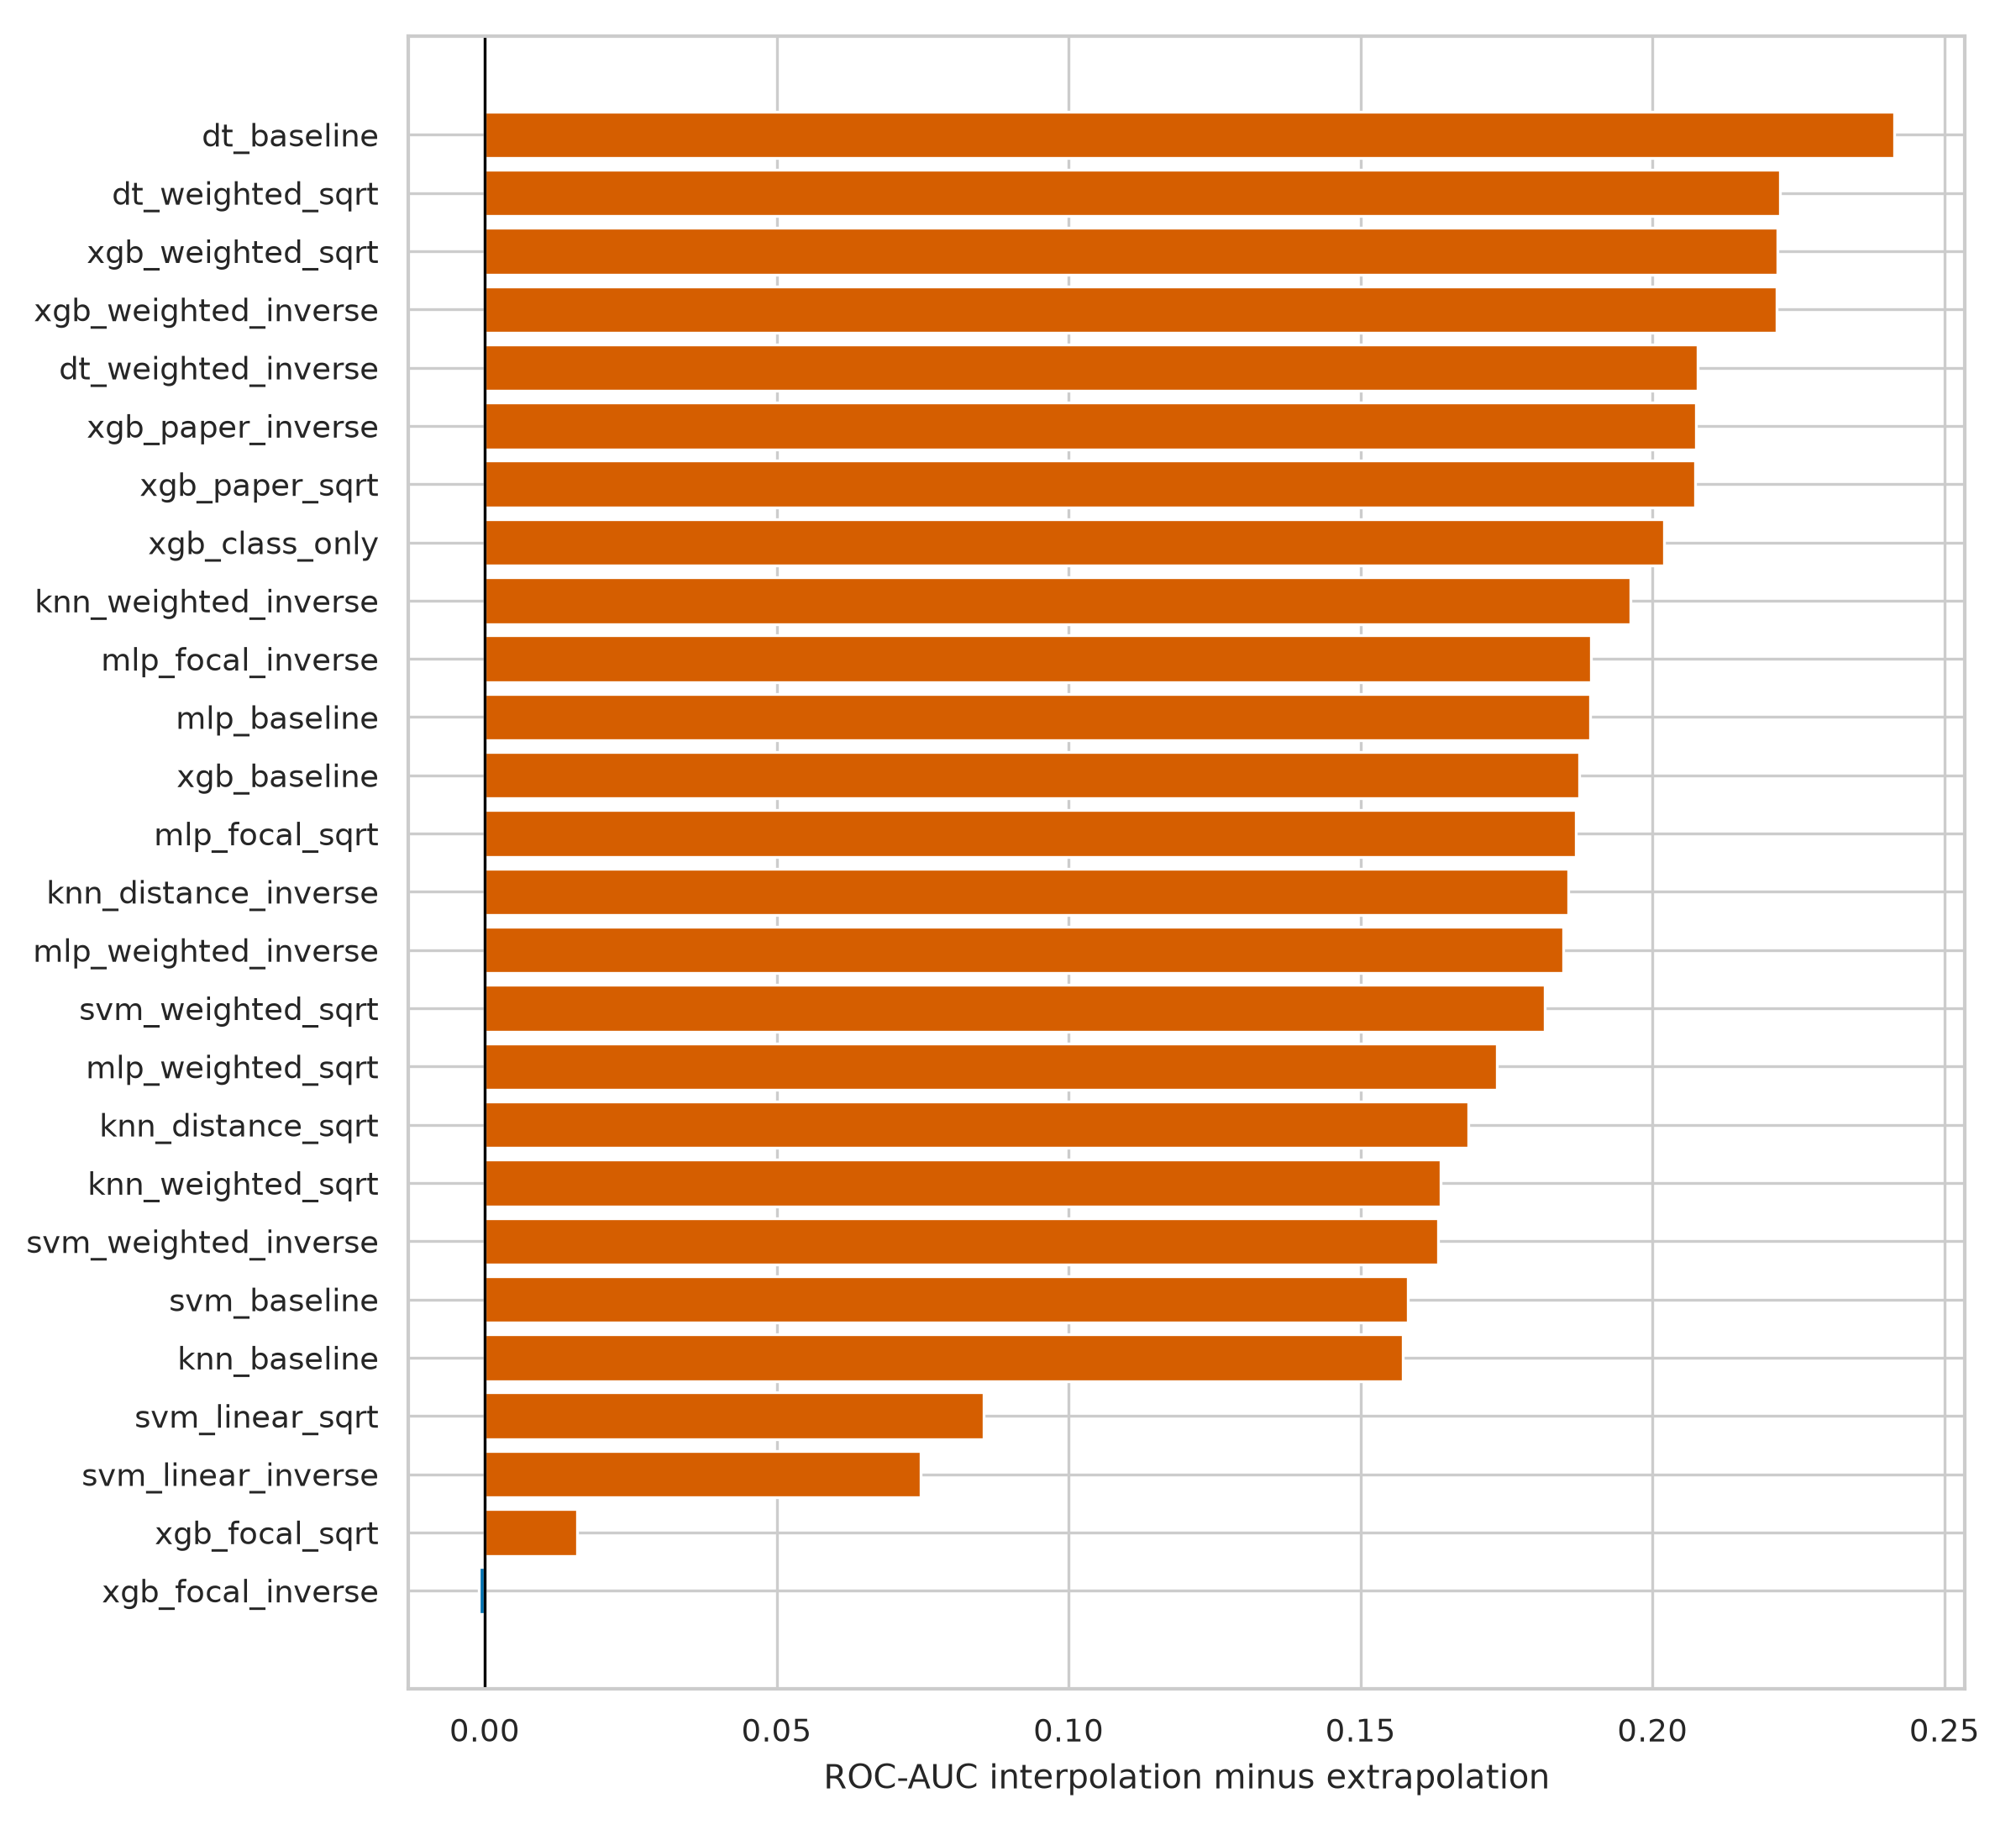

Data behind this chart, as committed beside it:
model_id, model_family, extrapolation_grouped, interpolation_stratified, roc_auc_drop
xgb_focal_inverse, xgboost, 0.4997, 0.4987, -0.0009975
xgb_focal_sqrt, xgboost, 0.4802, 0.496, 0.01581
svm_linear_inverse, svm, 0.681, 0.7555, 0.0746
svm_linear_sqrt, svm, 0.6724, 0.7579, 0.08548
knn_baseline, knn, 0.6651, 0.8224, 0.1572
svm_baseline, svm, 0.6641, 0.8222, 0.1581
svm_weighted_inverse, svm, 0.6934, 0.8567, 0.1633
knn_weighted_sqrt, knn, 0.6688, 0.8325, 0.1636
knn_distance_sqrt, knn, 0.6633, 0.8319, 0.1685
mlp_weighted_sqrt, mlp, 0.6928, 0.8661, 0.1733
svm_weighted_sqrt, svm, 0.6792, 0.8608, 0.1816
mlp_weighted_inverse, mlp, 0.6692, 0.8539, 0.1847
knn_distance_inverse, knn, 0.6396, 0.8251, 0.1855
mlp_focal_sqrt, mlp, 0.6741, 0.8609, 0.1868
xgb_baseline, xgboost, 0.7183, 0.9058, 0.1875
mlp_baseline, mlp, 0.6814, 0.8708, 0.1893
mlp_focal_inverse, mlp, 0.6572, 0.8466, 0.1894
knn_weighted_inverse, knn, 0.6309, 0.8271, 0.1962
xgb_class_only, xgboost, 0.7036, 0.9055, 0.2019
xgb_paper_sqrt, xgboost, 0.7004, 0.9076, 0.2072
xgb_paper_inverse, xgboost, 0.6934, 0.9008, 0.2074
dt_weighted_inverse, decision_tree, 0.6298, 0.8376, 0.2078
xgb_weighted_inverse, xgboost, 0.6797, 0.901, 0.2213
xgb_weighted_sqrt, xgboost, 0.6842, 0.9057, 0.2215
dt_weighted_sqrt, decision_tree, 0.6263, 0.8481, 0.2218
dt_baseline, decision_tree, 0.6117, 0.8531, 0.2414
